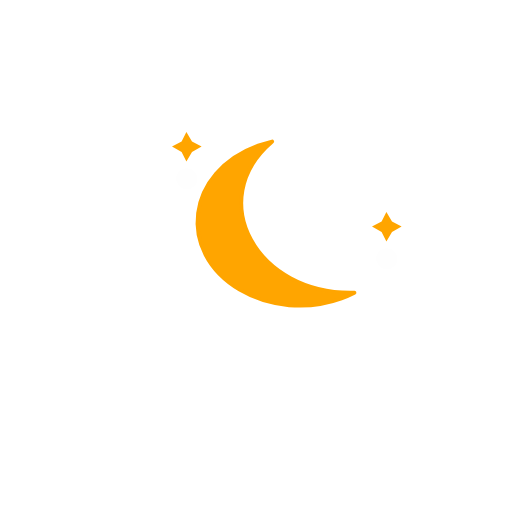
t = 0.00 s
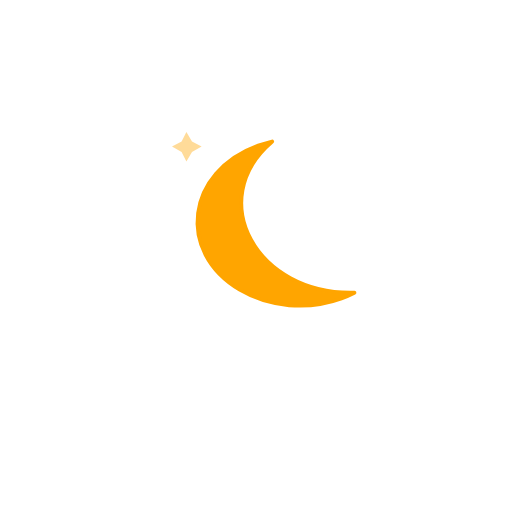
t = 5.00 s
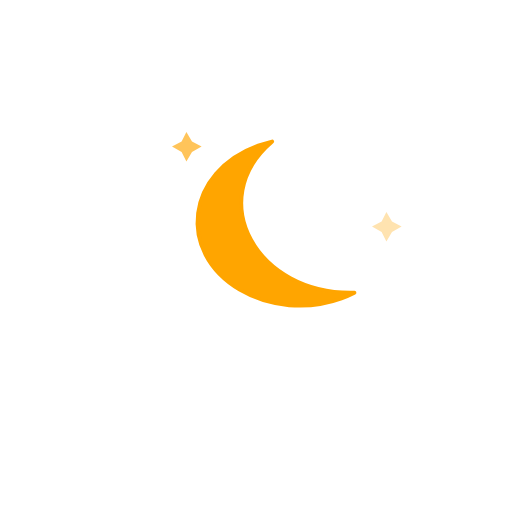
t = 6.25 s
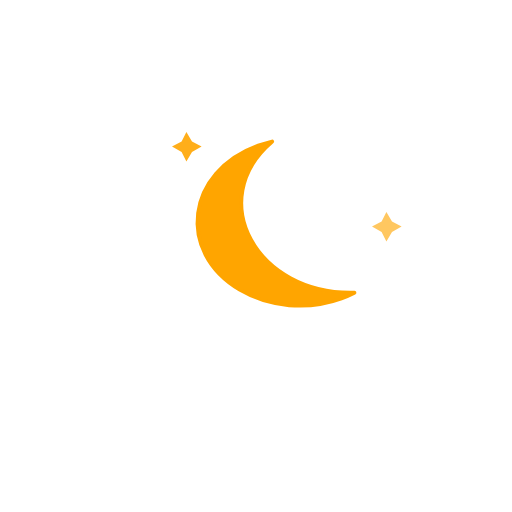
t = 7.50 s
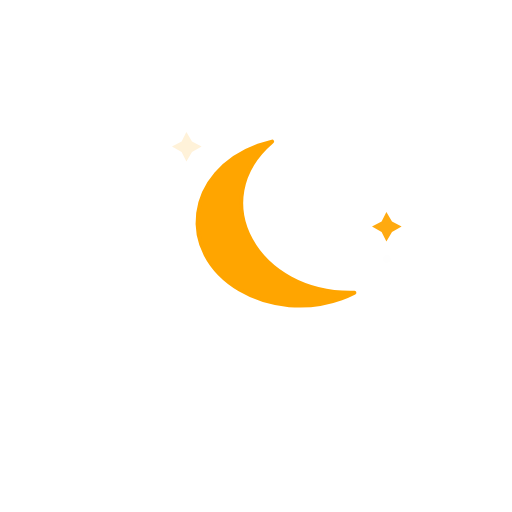
t = 8.75 s

The animated SVG that drew these frames (rendered in a browser with its animation timeline set to each time). Animation: 2 CSS @keyframes rules; one cycle of 10.00 s, repeats indefinitely.

<svg
    version="1.1"
    xmlns="http://www.w3.org/2000/svg"
    xmlns:xlink="http://www.w3.org/1999/xlink"
    width="64"
    height="64"
    viewbox="0 0 64 64">
    <defs>
        <filter id="blur" width="200%" height="200%">
            <feGaussianBlur in="SourceAlpha" stdDeviation="3"/>
            <feOffset dx="0" dy="4" result="offsetblur"/>
            <feComponentTransfer>
                <feFuncA type="linear" slope="0.05"/>
            </feComponentTransfer>
            <feMerge> 
                <feMergeNode/>
                <feMergeNode in="SourceGraphic"/> 
            </feMerge>
        </filter>
        <linearGradient id="a" x1="19.64" x2="37.19" y1="18.96" y2="49.35" gradientUnits="userSpaceOnUse"><stop offset="0" stop-color="orange"/>
	</linearGradient>
        <style type="text/css"><![CDATA[
/*
** MOON
*/
@keyframes am-weather-moon-star-1 {
  0% {
    opacity: 0;
  }

  100% {
    opacity: 1;
  }
}

.am-weather-moon-star-1 {
  -webkit-animation-name: am-weather-moon-star-1;
     -moz-animation-name: am-weather-moon-star-1;
      -ms-animation-name: am-weather-moon-star-1;
          animation-name: am-weather-moon-star-1;
  -webkit-animation-delay: 3s;
     -moz-animation-delay: 3s;
      -ms-animation-delay: 3s;
          animation-delay: 3s;
  -webkit-animation-duration: 5s;
     -moz-animation-duration: 5s;
      -ms-animation-duration: 5s;
          animation-duration: 5s;
  -webkit-animation-timing-function: linear;
     -moz-animation-timing-function: linear;
      -ms-animation-timing-function: linear;
          animation-timing-function: linear;
  -webkit-animation-iteration-count: infinite;
     -moz-animation-iteration-count: infinite;
      -ms-animation-iteration-count: infinite;
          animation-iteration-count: infinite;
}

@keyframes am-weather-moon-star-2 {
  0% {
    opacity: 0;
  }

  100% {
    opacity: 1;
  }
}

.am-weather-moon-star-2 {
  -webkit-animation-name: am-weather-moon-star-2;
     -moz-animation-name: am-weather-moon-star-2;
      -ms-animation-name: am-weather-moon-star-2;
          animation-name: am-weather-moon-star-2;
  -webkit-animation-delay: 5s;
     -moz-animation-delay: 5s;
      -ms-animation-delay: 5s;
          animation-delay: 5s;
  -webkit-animation-duration: 4s;
     -moz-animation-duration: 4s;
      -ms-animation-duration: 4s;
          animation-duration: 4s;
  -webkit-animation-timing-function: linear;
     -moz-animation-timing-function: linear;
      -ms-animation-timing-function: linear;
          animation-timing-function: linear;
  -webkit-animation-iteration-count: infinite;
     -moz-animation-iteration-count: infinite;
      -ms-animation-iteration-count: infinite;
          animation-iteration-count: infinite;
}
        ]]></style>
    </defs>
    <g filter="url(#blur)" id="night">
        <g transform="translate(20,15)">
            <g class="am-weather-moon-star-1">
                <polygon fill="orange" points="3.3,1.5 4,2.7 5.2,3.3 4,4 3.3,5.2 2.7,4 1.5,3.3 2.7,2.7" stroke="none" stroke-miterlimit="10"/>
            </g>
            <g class="am-weather-moon-star-2">
                <polygon fill="orange" points="3.3,1.5 4,2.7 5.2,3.3 4,4 3.3,5.2 2.7,4 1.5,3.3 2.7,2.7" stroke="none" stroke-miterlimit="10" transform="translate(25,10)"/>
            </g>

        </g>
    </g>
    <path fill="url(#a)" stroke="orange" stroke-linecap="round" stroke-linejoin="round" stroke-width=".5" d="M 44.226 36.593 C 32.04 36.88 25.539 24.949 33.96 17.736 L 34.017 17.7 C 33.426 17.838 32.844 18.01 32.281 18.213 C 23.297 21.483 22.01 31.478 29.966 36.204 C 33.659 38.398 38.502 38.815 42.671 37.297 C 43.234 37.092 43.777 36.854 44.299 36.588 L 44.226 36.593 Z"></path>
</svg>
